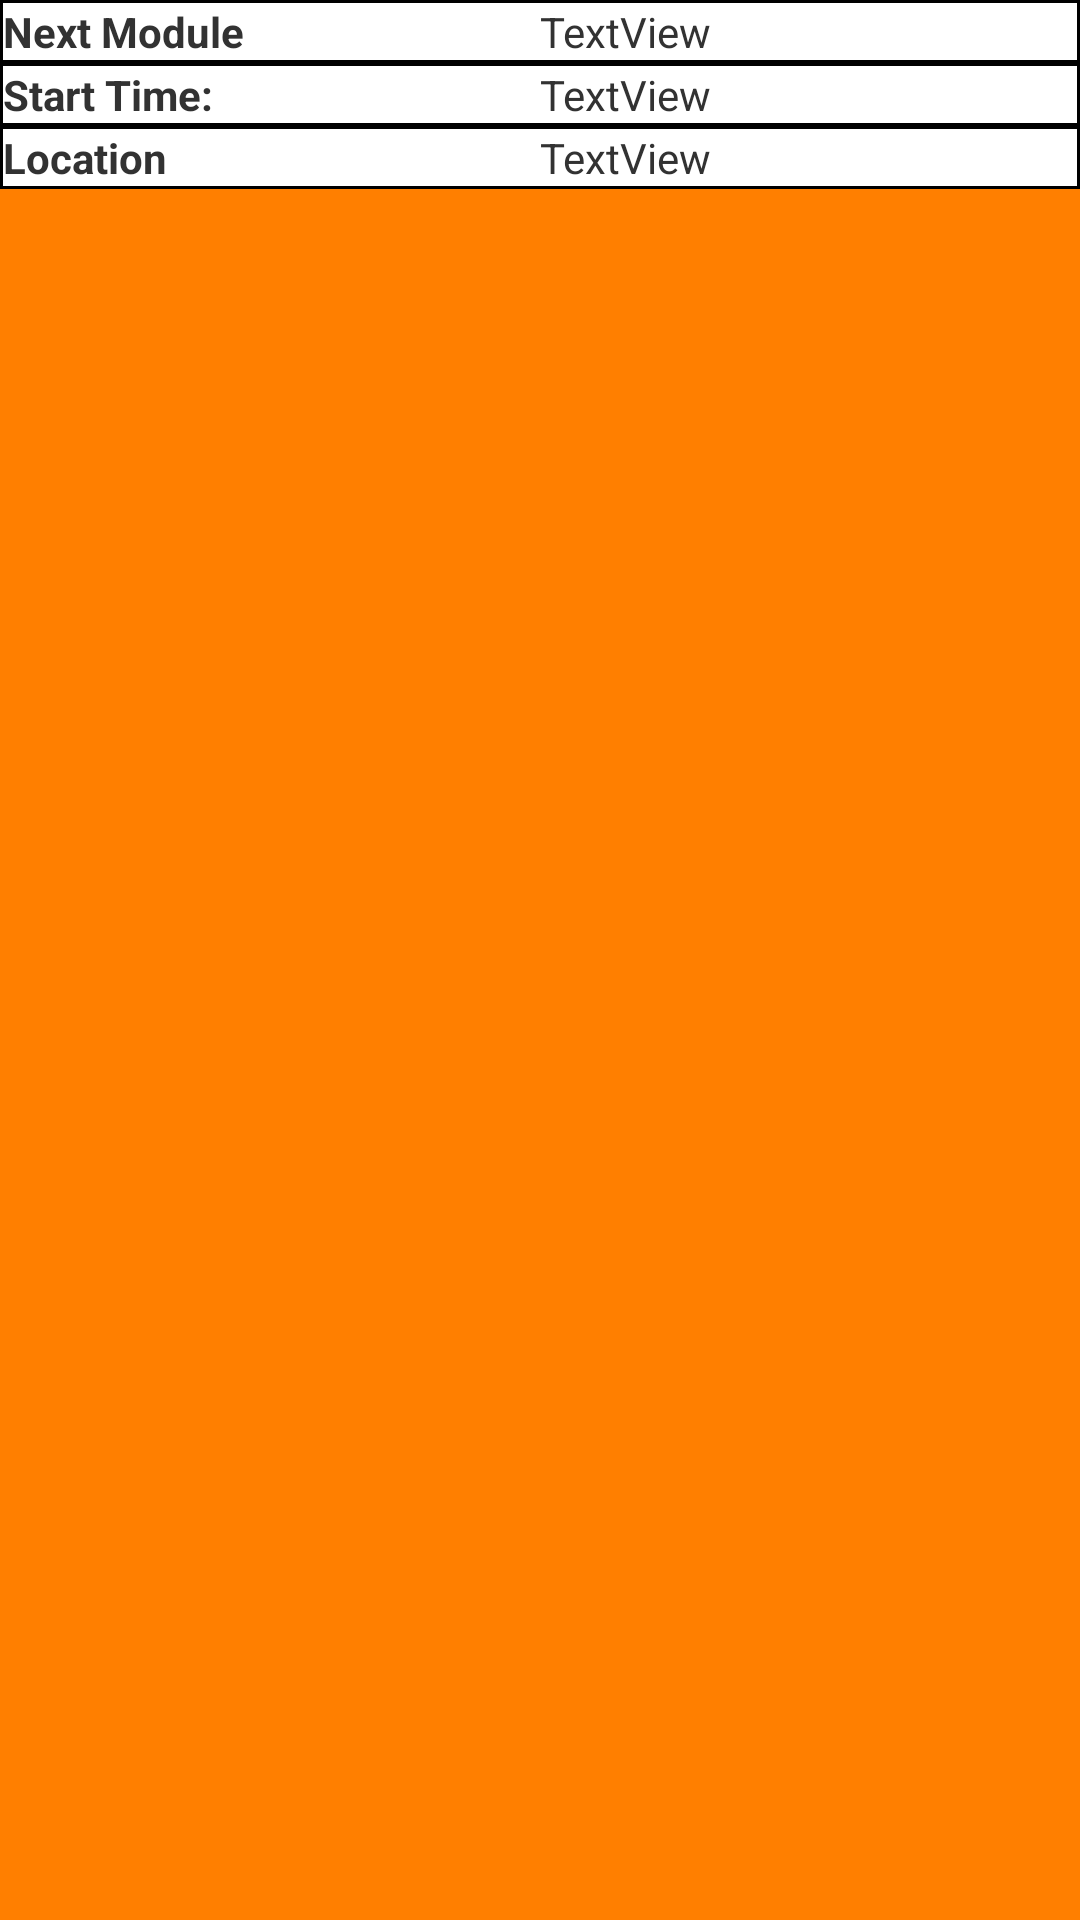

Android layout source for this screen:
<!-- AndroidManifest.xml: application theme AppTheme -->
<!-- res/layout/modulecal_appwidget_layout.xml -->
<?xml version="1.0" encoding="utf-8"?>
<LinearLayout xmlns:android="http://schemas.android.com/apk/res/android"
    android:id="@+id/full_widget"
    android:layout_width="match_parent"
    android:layout_height="wrap_content"
    android:layout_marginLeft="3dp"
    android:layout_marginTop="3dp"
    android:background="@color/orange"
    android:orientation="vertical" >

    <LinearLayout
        android:id="@+id/top_view"
        android:layout_width="fill_parent"
        android:layout_height="wrap_content"
        android:orientation="horizontal"
        android:background="@drawable/text_borders" >

        <TextView
            android:id="@+id/textView3"
            android:layout_width="0dp"
            android:layout_weight="1"
            android:layout_height="wrap_content"
            android:textStyle="bold"
            android:text="@string/widget_title" />

        <TextView
            android:id="@+id/widgetModName"
            android:layout_width="0dp"
            android:layout_weight="1"
            android:layout_height="wrap_content"
            android:text="TextView" />
    </LinearLayout>

    <LinearLayout
        android:id="@+id/widget_start_time_row"
        android:layout_width="fill_parent"
        android:layout_height="wrap_content"
        android:background="@drawable/text_borders" >

        <TextView
            android:id="@+id/textView1"
            android:layout_width="0dp"
            android:textStyle="bold"
            android:layout_weight="1"
            android:layout_height="wrap_content"
            android:text="@string/start_time" />

        <TextView
            android:id="@+id/widgetStartTime"
            android:layout_width="0dp"
            android:layout_weight="1"
            android:layout_height="wrap_content"
            android:text="TextView" />
    </LinearLayout>

    <LinearLayout
        android:id="@+id/wodget_location_row"
        android:layout_width="fill_parent"
        android:layout_height="wrap_content"
        android:background="@drawable/text_borders" >

        <TextView
            android:id="@+id/textView4"
            android:layout_width="0dp"
            android:textStyle="bold"
            android:layout_weight="1"
            android:layout_height="wrap_content"
            android:text="@string/widget_label" />

        <TextView
            android:id="@+id/widgetLocation"
            android:layout_width="0dp"
            android:layout_weight="1"
            android:layout_height="wrap_content"
            android:text="TextView" />
    </LinearLayout>

</LinearLayout>
<!-- resources referenced by this layout -->
<resources>
  <color name="orange">#FF7F00</color>
  <!-- drawable text_borders (drawable-mdpi) -->
  <?xml version="1.0" encoding="UTF-8"?>
  <shape xmlns:android="http://schemas.android.com/apk/res/android">
  <solid android:color="#FFFFFF" />
  <stroke android:width="1dp" android:color="#000000" />
  <padding android:left="1dp" android:top="1dp" android:right="1dp"
      android:bottom="1dp" />
  </shape>
  
  
  <string name="start_time">Start Time: </string>
  <string name="widget_label">Location</string>
  <string name="widget_title">Next Module</string>
  <style name="AppTheme" parent="AppBaseTheme">
          
      </style>
  <style name="AppBaseTheme" parent="android:Theme.Light">
          
      </style>
</resources>
